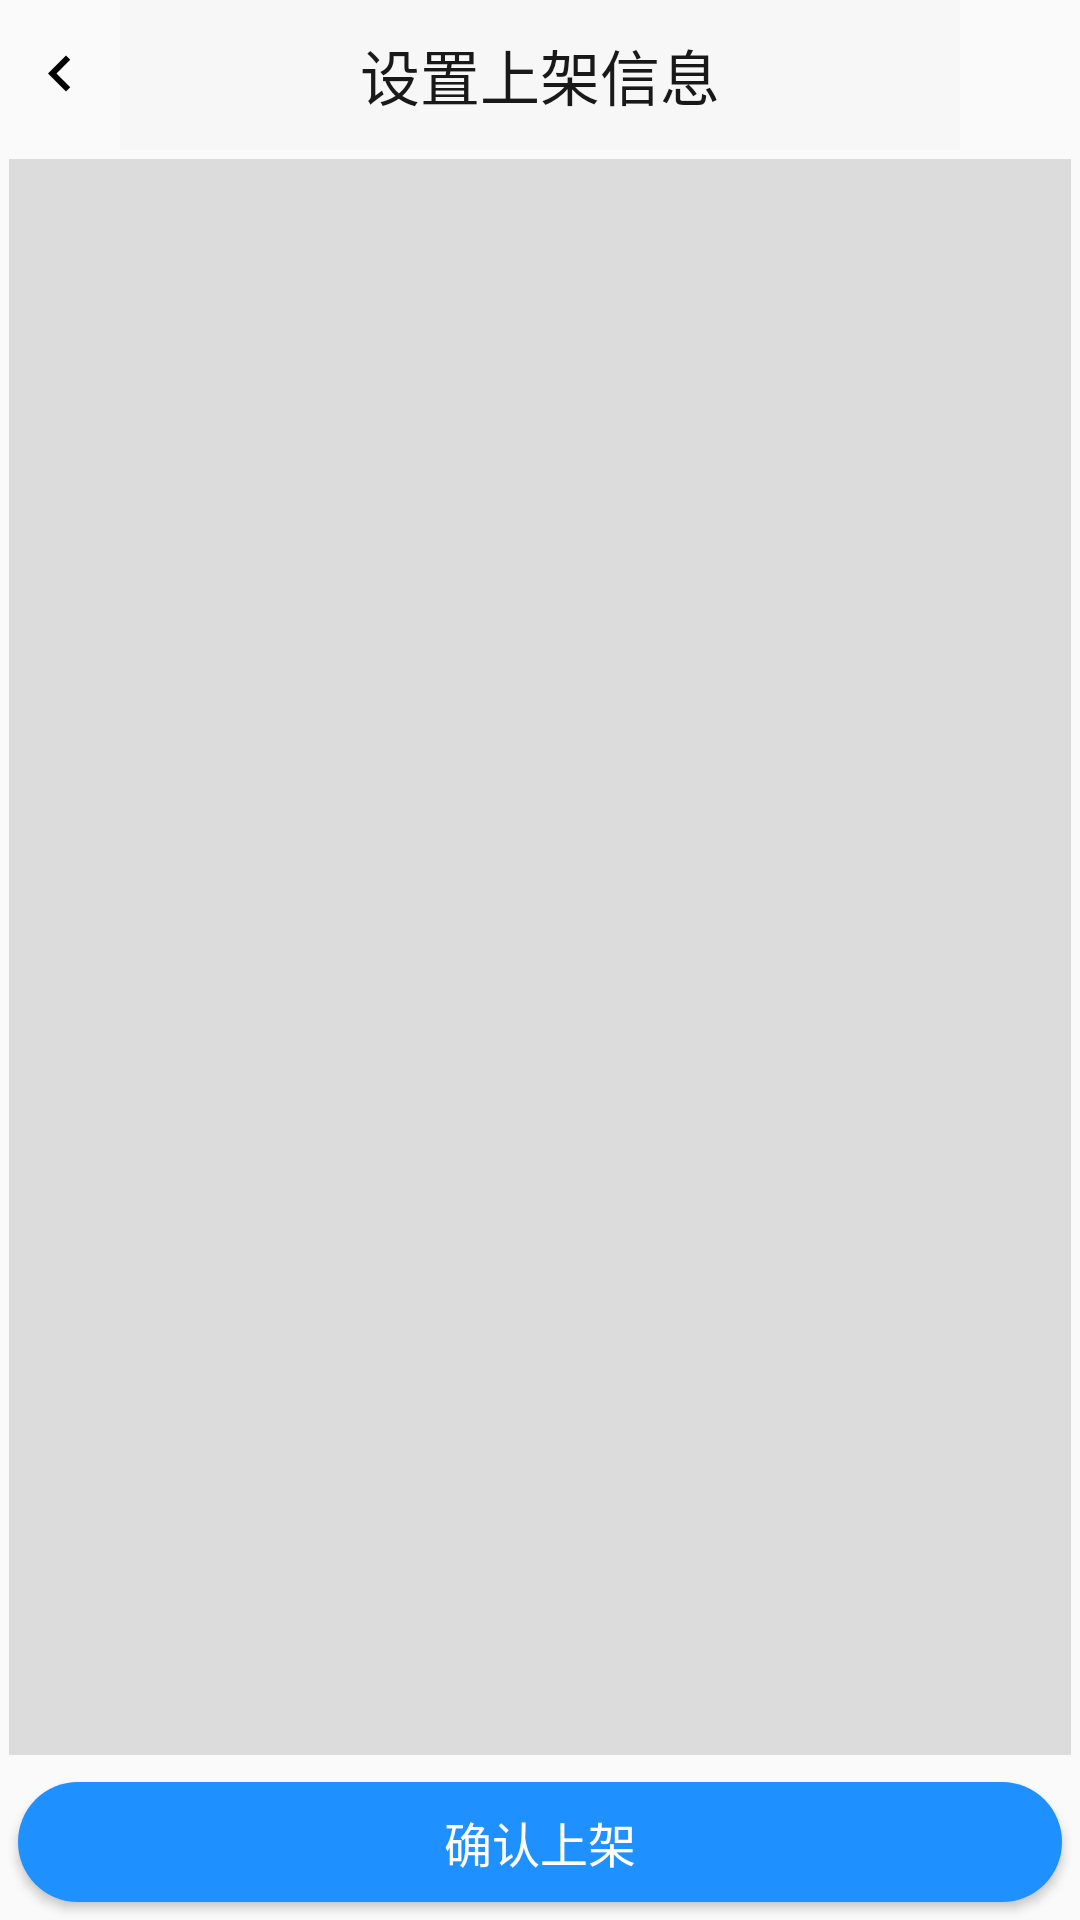

This screen was rendered from an Android layout file. Write that file and the resources it references.
<!-- AndroidManifest.xml: application theme Theme.AppCompat.Light.NoActionBar -->
<!-- res/layout/activity_set_sell_img_info.xml -->
<?xml version="1.0" encoding="utf-8"?>

<LinearLayout xmlns:android="http://schemas.android.com/apk/res/android"
    xmlns:app="http://schemas.android.com/apk/res-auto"
    xmlns:tools="http://schemas.android.com/tools"
    android:layout_width="match_parent"
    android:layout_height="match_parent"
    android:orientation="vertical"
    tools:context=".mainView.setSellImgInfo.SetSellImgInfo">

    <LinearLayout
        android:layout_width="match_parent"
        android:layout_height="50dp"
        android:orientation="horizontal">

        <ImageView
            android:id="@+id/setSellImgInfo_finishThisActivity"
            android:layout_width="0dp"
            android:layout_height="wrap_content"
            android:layout_gravity="center_vertical"
            android:layout_weight="1"
            android:src="@drawable/ic_back" />

        <TextView
            android:layout_width="0dp"
            android:layout_height="50dp"
            android:layout_weight="7"
            android:background="#f7f7f7"
            android:gravity="center"
            android:text="@string/setSellImgInfo_text"
            android:textColor="#e6000000"
            android:textSize="20sp" />

        <View
            android:layout_width="0dp"
            android:layout_height="wrap_content"
            android:layout_weight="1" />

    </LinearLayout>

    <androidx.recyclerview.widget.RecyclerView
        android:id="@+id/recycler_setSellImgInfo"
        android:layout_width="match_parent"
        android:layout_height="0dp"
        android:layout_margin="3dp"
        android:layout_weight="1"
        android:background="#DCDCDC" />

    <Button
        android:id="@+id/bt_setSellImgInfo_confirmSell"
        android:layout_width="match_parent"
        android:layout_height="40dp"
        android:layout_margin="6dp"
        android:background="@drawable/bt_sell"
        android:text="@string/setSellImgInfo_confirmSell"
        android:textColor="#ffffff"
        android:textSize="16sp" />

</LinearLayout>
<!-- resources referenced by this layout -->
<resources>
  <!-- drawable bt_sell (drawable) -->
  <?xml version="1.0" encoding="utf-8"?>
  
  <selector xmlns:android="http://schemas.android.com/apk/res/android">
      <item android:width="142dp" android:height="36dp">
          <shape android:shape="rectangle">
              <corners android:radius="80dp" />
              <solid android:color="#1E90FF" />
          </shape>
      </item>
  </selector>
  <!-- drawable ic_back (drawable) -->
  <vector xmlns:android="http://schemas.android.com/apk/res/android"
      android:width="24dp"
      android:height="24dp"
      android:viewportWidth="24.0"
      android:viewportHeight="24.0">
      <path
          android:fillColor="#FF000000"
          android:pathData="M15.41,16.09l-4.58,-4.59 4.58,-4.59L14,5.5l-6,6 6,6z" />
  </vector>
  <string name="setSellImgInfo_confirmSell">确认上架</string>
  <string name="setSellImgInfo_text">设置上架信息</string>
</resources>
